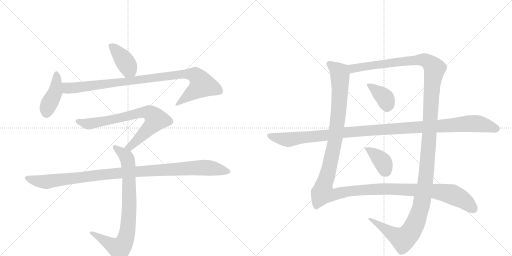
t = 0.00 s
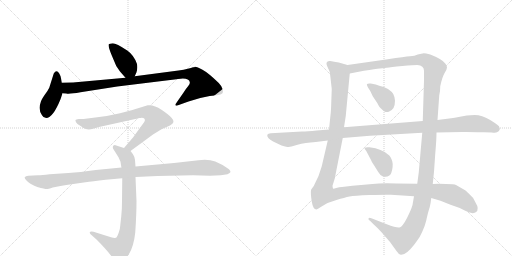
t = 2.06 s
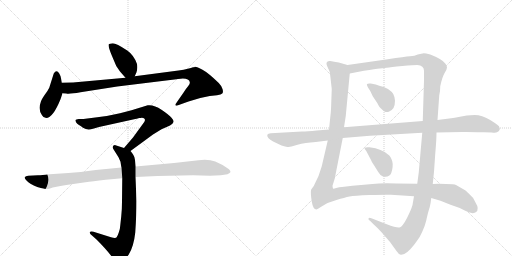
t = 4.11 s
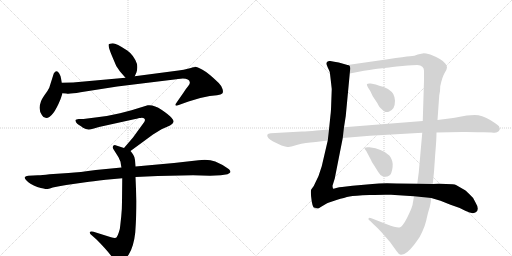
t = 6.17 s
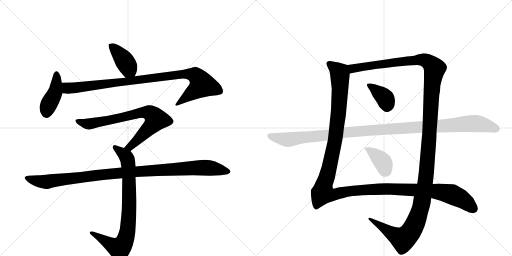
t = 8.23 s
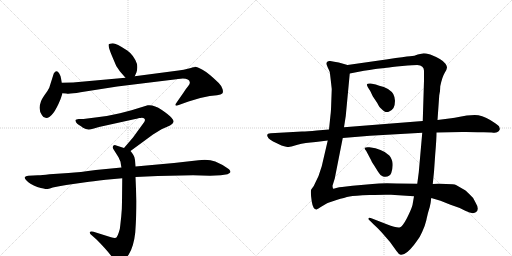
t = 10.28 s

The animated SVG that drew these frames (rendered in a browser with its animation timeline set to each time). Animation: 11 CSS @keyframes rules; one cycle of 10.28 s.

<svg version="1.1" viewBox="0 0 2048 1024" xmlns="http://www.w3.org/2000/svg">
  <g stroke="lightgray" stroke-dasharray="1,1" stroke-width="1" transform="scale(4, 4)">
    <line x1="0" y1="0" x2="256" y2="256"></line>
    <line x1="256" y1="0" x2="0" y2="256"></line>
    <line x1="128" y1="0" x2="128" y2="256"></line>
    <line x1="0" y1="128" x2="256" y2="128"></line>
    <line x1="256" y1="0" x2="512" y2="256"></line>
    <line x1="512" y1="0" x2="256" y2="256"></line>
    <line x1="384" y1="0" x2="384" y2="256"></line>
    <line x1="256" y1="128" x2="512" y2="128"></line>
  </g>
<g transform="scale(1, -1) translate(0, -850)">
   <style type="text/css">
    @keyframes keyframes0 {
      from {
       stroke: black;
       stroke-dashoffset: 405;
       stroke-width: 128;
       }
       57% {
       animation-timing-function: step-end;
       stroke: black;
       stroke-dashoffset: 0;
       stroke-width: 128;
       }
       to {
       stroke: black;
       stroke-width: 1024;
       }
       }
       #make-me-a-hanzi-animation-0 {
         animation: keyframes0 0.579590s both;
         animation-delay: 0.000000s;
         animation-timing-function: linear;
       }
    @keyframes keyframes1 {
      from {
       stroke: black;
       stroke-dashoffset: 423;
       stroke-width: 128;
       }
       58% {
       animation-timing-function: step-end;
       stroke: black;
       stroke-dashoffset: 0;
       stroke-width: 128;
       }
       to {
       stroke: black;
       stroke-width: 1024;
       }
       }
       #make-me-a-hanzi-animation-1 {
         animation: keyframes1 0.594238s both;
         animation-delay: 0.579590s;
         animation-timing-function: linear;
       }
    @keyframes keyframes2 {
      from {
       stroke: black;
       stroke-dashoffset: 966;
       stroke-width: 128;
       }
       76% {
       animation-timing-function: step-end;
       stroke: black;
       stroke-dashoffset: 0;
       stroke-width: 128;
       }
       to {
       stroke: black;
       stroke-width: 1024;
       }
       }
       #make-me-a-hanzi-animation-2 {
         animation: keyframes2 1.036133s both;
         animation-delay: 1.173828s;
         animation-timing-function: linear;
       }
    @keyframes keyframes3 {
      from {
       stroke: black;
       stroke-dashoffset: 754;
       stroke-width: 128;
       }
       71% {
       animation-timing-function: step-end;
       stroke: black;
       stroke-dashoffset: 0;
       stroke-width: 128;
       }
       to {
       stroke: black;
       stroke-width: 1024;
       }
       }
       #make-me-a-hanzi-animation-3 {
         animation: keyframes3 0.863607s both;
         animation-delay: 2.209961s;
         animation-timing-function: linear;
       }
    @keyframes keyframes4 {
      from {
       stroke: black;
       stroke-dashoffset: 817;
       stroke-width: 128;
       }
       73% {
       animation-timing-function: step-end;
       stroke: black;
       stroke-dashoffset: 0;
       stroke-width: 128;
       }
       to {
       stroke: black;
       stroke-width: 1024;
       }
       }
       #make-me-a-hanzi-animation-4 {
         animation: keyframes4 0.914876s both;
         animation-delay: 3.073568s;
         animation-timing-function: linear;
       }
    @keyframes keyframes5 {
      from {
       stroke: black;
       stroke-dashoffset: 1067;
       stroke-width: 128;
       }
       78% {
       animation-timing-function: step-end;
       stroke: black;
       stroke-dashoffset: 0;
       stroke-width: 128;
       }
       to {
       stroke: black;
       stroke-width: 1024;
       }
       }
       #make-me-a-hanzi-animation-5 {
         animation: keyframes5 1.118327s both;
         animation-delay: 3.988444s;
         animation-timing-function: linear;
       }
    @keyframes keyframes6 {
      from {
       stroke: black;
       stroke-dashoffset: 1424;
       stroke-width: 128;
       }
       82% {
       animation-timing-function: step-end;
       stroke: black;
       stroke-dashoffset: 0;
       stroke-width: 128;
       }
       to {
       stroke: black;
       stroke-width: 1024;
       }
       }
       #make-me-a-hanzi-animation-6 {
         animation: keyframes6 1.408854s both;
         animation-delay: 5.106771s;
         animation-timing-function: linear;
       }
    @keyframes keyframes7 {
      from {
       stroke: black;
       stroke-dashoffset: 1476;
       stroke-width: 128;
       }
       83% {
       animation-timing-function: step-end;
       stroke: black;
       stroke-dashoffset: 0;
       stroke-width: 128;
       }
       to {
       stroke: black;
       stroke-width: 1024;
       }
       }
       #make-me-a-hanzi-animation-7 {
         animation: keyframes7 1.451172s both;
         animation-delay: 6.515625s;
         animation-timing-function: linear;
       }
    @keyframes keyframes8 {
      from {
       stroke: black;
       stroke-dashoffset: 373;
       stroke-width: 128;
       }
       55% {
       animation-timing-function: step-end;
       stroke: black;
       stroke-dashoffset: 0;
       stroke-width: 128;
       }
       to {
       stroke: black;
       stroke-width: 1024;
       }
       }
       #make-me-a-hanzi-animation-8 {
         animation: keyframes8 0.553548s both;
         animation-delay: 7.966797s;
         animation-timing-function: linear;
       }
    @keyframes keyframes9 {
      from {
       stroke: black;
       stroke-dashoffset: 381;
       stroke-width: 128;
       }
       55% {
       animation-timing-function: step-end;
       stroke: black;
       stroke-dashoffset: 0;
       stroke-width: 128;
       }
       to {
       stroke: black;
       stroke-width: 1024;
       }
       }
       #make-me-a-hanzi-animation-9 {
         animation: keyframes9 0.560059s both;
         animation-delay: 8.520345s;
         animation-timing-function: linear;
       }
    @keyframes keyframes10 {
      from {
       stroke: black;
       stroke-dashoffset: 1168;
       stroke-width: 128;
       }
       79% {
       animation-timing-function: step-end;
       stroke: black;
       stroke-dashoffset: 0;
       stroke-width: 128;
       }
       to {
       stroke: black;
       stroke-width: 1024;
       }
       }
       #make-me-a-hanzi-animation-10 {
         animation: keyframes10 1.200521s both;
         animation-delay: 9.080404s;
         animation-timing-function: linear;
       }
</style>
<path d="M 539 545 L 546 561 Q 551 577 548 594 Q 536 629 509 648 Q 465 677 451 677 Q 437 676 435 673 Q 431 667 448 626 L 465 586 L 480 564 L 502 539 C 522 516 527 518 539 545 Z" fill="lightgray"></path> 
<path d="M 242 453 L 250 477 L 247 519 L 244 537 Q 243 546 237 556 Q 226 575 215 556 L 197 499 Q 191 486 177 468 Q 164 449 162 438 Q 152 413 168 389 Q 173 378 185 378 Q 212 379 242 453 Z" fill="lightgray"></path> 
<path d="M 250 477 L 265 476 Q 276 473 322 481 L 469 504 L 681 530 Q 718 535 731 536 Q 744 536 751 532 Q 758 529 759 522 Q 761 514 753 506 Q 746 498 735 481 L 710 445 Q 701 433 702 429 Q 704 425 715 430 L 754 444 L 801 458 L 839 466 L 868 469 Q 885 471 889 476 Q 894 481 890 494 Q 886 507 875 518 Q 834 558 810 571 Q 787 584 779 583 Q 779 581 772 581 Q 759 575 714 568 L 539 545 L 502 539 L 292 520 L 247 519 C 217 518 220 479 250 477 Z" fill="lightgray"></path> 
<path d="M 522 246 L 612 312 L 646 333 L 680 348 Q 692 356 694 362 Q 696 368 686 379 Q 677 390 646 411 Q 616 432 591 429 L 526 409 L 480 397 L 427 386 Q 415 384 389 381 L 334 374 L 315 374 Q 303 372 302 370 Q 301 368 304 361 Q 308 354 316 350 Q 324 345 332 339 Q 350 327 372 335 L 396 342 L 541 374 Q 545 374 557 378 Q 563 378 567 379 Q 574 379 578 375 Q 582 370 577 362 L 532 300 L 496 258 C 476 235 498 228 522 246 Z" fill="lightgray"></path> 
<path d="M 542 184 L 540 210 Q 538 224 533 231 Q 529 238 522 246 L 496 258 L 465 268 Q 459 272 454 268 Q 450 264 452 256 L 474 221 L 482 203 Q 485 182 486 180 L 489 137 L 488 44 Q 488 11 485 -15 L 481 -52 Q 481 -62 475 -80 Q 469 -98 464 -101 Q 458 -103 444 -99 L 374 -77 Q 361 -74 359 -79 Q 358 -85 368 -92 L 386 -108 Q 425 -147 446 -175 Q 467 -204 474 -205 Q 488 -207 515 -168 Q 535 -136 541 -80 Q 546 -6 546 45 L 542 142 L 542 184 Z" fill="lightgray"></path> 
<path d="M 631 146 L 772 149 L 840 147 L 883 149 L 910 153 Q 921 158 922 162 Q 922 166 916 173 Q 889 193 861 204 Q 834 214 794 209 L 696 198 L 542 184 L 486 180 L 383 170 Q 319 161 274 158 L 198 153 Q 167 149 152 149 L 113 147 Q 102 146 99 141 Q 97 137 108 126 Q 119 114 149 102 Q 181 94 185 94 Q 190 93 211 100 Q 235 106 265 110 L 342 121 Q 367 125 423 131 L 489 137 L 542 142 L 631 146 Z" fill="lightgray"></path> 
<path d="M 1390 590 L 1355 600 Q 1336 604 1321 606 Q 1306 607 1306 596 Q 1305 594 1311 580 Q 1318 566 1319 562 Q 1320 557 1327 494 L 1325 439 Q 1324 403 1322 390 L 1316 332 L 1311 288 L 1287 185 Q 1276 143 1255 106 Q 1246 94 1244 90 Q 1242 76 1247 44 Q 1252 12 1266 12 Q 1273 15 1283 22 L 1305 35 Q 1313 40 1346 50 Q 1379 60 1398 64 Q 1417 68 1478 70 Q 1538 72 1564 71 L 1656 65 L 1725 58 L 1762 47 L 1802 31 L 1839 18 L 1863 6 Q 1881 -1 1887 -2 Q 1892 -4 1903 1 Q 1920 11 1901 42 Q 1895 59 1879 72 Q 1863 88 1857 91 L 1824 110 Q 1817 114 1784 114 L 1755 115 Q 1739 115 1731 114 L 1669 115 L 1586 116 Q 1524 118 1490 114 L 1410 107 L 1368 102 Q 1357 102 1345 98 Q 1333 94 1332 96 Q 1330 102 1330 107 L 1339 136 L 1371 298 L 1376 341 L 1383 386 L 1399 556 C 1402 586 1402 587 1390 590 Z" fill="lightgray"></path> 
<path d="M 1695 637 L 1671 632 Q 1659 626 1640 625 Q 1621 624 1551 613 L 1390 590 C 1360 586 1370 550 1399 556 L 1430 562 Q 1486 572 1509 575 Q 1532 577 1547 579 Q 1561 581 1609 586 Q 1657 590 1669 590 Q 1696 588 1696 567 L 1696 528 L 1691 366 L 1689 319 L 1675 160 L 1669 115 L 1656 65 L 1650 30 Q 1645 12 1628 -22 Q 1610 -57 1598 -60 Q 1586 -62 1547 -47 L 1488 -24 Q 1476 -19 1475 -23 Q 1470 -26 1482 -35 L 1495 -48 Q 1509 -60 1528 -81 Q 1560 -115 1586 -154 Q 1595 -168 1603 -169 Q 1606 -170 1617 -166 Q 1627 -162 1642 -146 Q 1656 -131 1666 -116 Q 1679 -101 1689 -77 Q 1699 -57 1705 -32 Q 1710 -8 1713 2 L 1719 22 Q 1723 38 1725 58 L 1731 114 L 1736 163 L 1741 235 Q 1746 292 1746 320 L 1750 370 L 1757 469 Q 1761 484 1761 505 Q 1769 543 1779 559 Q 1788 574 1788 580 Q 1788 585 1782 595 Q 1770 613 1721 632 Q 1702 637 1695 637 Z" fill="lightgray"></path> 
<path d="M 1517 507 L 1503 512 L 1483 516 Q 1470 517 1469 514 Q 1465 514 1472 500 L 1481 486 L 1491 465 L 1509 438 Q 1518 420 1524 416 Q 1541 397 1555 403 Q 1568 408 1574 418 Q 1580 430 1580 447 Q 1579 463 1573 474 Q 1567 484 1552 494 Q 1536 503 1517 507 Z" fill="lightgray"></path> 
<path d="M 1465 246 L 1484 210 Q 1486 203 1496 189 L 1513 162 Q 1520 149 1532 144 Q 1557 139 1565 158 Q 1574 185 1569 205 Q 1563 225 1552 232 Q 1529 254 1478 261 Q 1462 262 1460 259 Q 1457 256 1459 254 L 1465 246 Z" fill="lightgray"></path> 
<path d="M 1316 332 L 1267 328 Q 1229 324 1208 324 L 1083 317 Q 1060 316 1074 297 Q 1085 286 1126 268 Q 1152 261 1156 262 Q 1159 262 1190 271 Q 1220 279 1263 282 L 1311 288 L 1371 298 L 1480 307 L 1689 319 L 1746 320 L 1848 322 Q 1861 323 1935 321 L 1967 320 Q 1983 318 1988 321 Q 1996 324 1998 330 Q 2001 333 1996 345 Q 1990 352 1959 371 Q 1928 390 1899 390 L 1867 388 Q 1806 376 1797 376 L 1750 370 L 1691 366 L 1376 341 L 1316 332 Z" fill="lightgray"></path> 
      <clipPath id="make-me-a-hanzi-clip-0">
      <path d="M 539 545 L 546 561 Q 551 577 548 594 Q 536 629 509 648 Q 465 677 451 677 Q 437 676 435 673 Q 431 667 448 626 L 465 586 L 480 564 L 502 539 C 522 516 527 518 539 545 Z" fill="lightgray"></path>
      </clipPath>
      <path clip-path="url(#make-me-a-hanzi-clip-0)" d="M 440 670 L 492 616 L 531 553 " fill="none" id="make-me-a-hanzi-animation-0" stroke-dasharray="277 554" stroke-linecap="round"></path>

      <clipPath id="make-me-a-hanzi-clip-1">
      <path d="M 242 453 L 250 477 L 247 519 L 244 537 Q 243 546 237 556 Q 226 575 215 556 L 197 499 Q 191 486 177 468 Q 164 449 162 438 Q 152 413 168 389 Q 173 378 185 378 Q 212 379 242 453 Z" fill="lightgray"></path>
      </clipPath>
      <path clip-path="url(#make-me-a-hanzi-clip-1)" d="M 226 554 L 220 480 L 191 423 L 184 395 " fill="none" id="make-me-a-hanzi-animation-1" stroke-dasharray="295 590" stroke-linecap="round"></path>

      <clipPath id="make-me-a-hanzi-clip-2">
      <path d="M 250 477 L 265 476 Q 276 473 322 481 L 469 504 L 681 530 Q 718 535 731 536 Q 744 536 751 532 Q 758 529 759 522 Q 761 514 753 506 Q 746 498 735 481 L 710 445 Q 701 433 702 429 Q 704 425 715 430 L 754 444 L 801 458 L 839 466 L 868 469 Q 885 471 889 476 Q 894 481 890 494 Q 886 507 875 518 Q 834 558 810 571 Q 787 584 779 583 Q 779 581 772 581 Q 759 575 714 568 L 539 545 L 502 539 L 292 520 L 247 519 C 217 518 220 479 250 477 Z" fill="lightgray"></path>
      </clipPath>
      <path clip-path="url(#make-me-a-hanzi-clip-2)" d="M 255 513 L 278 497 L 727 554 L 781 548 L 809 511 L 708 431 " fill="none" id="make-me-a-hanzi-animation-2" stroke-dasharray="838 1676" stroke-linecap="round"></path>

      <clipPath id="make-me-a-hanzi-clip-3">
      <path d="M 522 246 L 612 312 L 646 333 L 680 348 Q 692 356 694 362 Q 696 368 686 379 Q 677 390 646 411 Q 616 432 591 429 L 526 409 L 480 397 L 427 386 Q 415 384 389 381 L 334 374 L 315 374 Q 303 372 302 370 Q 301 368 304 361 Q 308 354 316 350 Q 324 345 332 339 Q 350 327 372 335 L 396 342 L 541 374 Q 545 374 557 378 Q 563 378 567 379 Q 574 379 578 375 Q 582 370 577 362 L 532 300 L 496 258 C 476 235 498 228 522 246 Z" fill="lightgray"></path>
      </clipPath>
      <path clip-path="url(#make-me-a-hanzi-clip-3)" d="M 310 367 L 353 354 L 564 400 L 593 400 L 610 391 L 623 372 L 611 352 L 521 264 L 505 260 " fill="none" id="make-me-a-hanzi-animation-3" stroke-dasharray="626 1252" stroke-linecap="round"></path>

      <clipPath id="make-me-a-hanzi-clip-4">
      <path d="M 542 184 L 540 210 Q 538 224 533 231 Q 529 238 522 246 L 496 258 L 465 268 Q 459 272 454 268 Q 450 264 452 256 L 474 221 L 482 203 Q 485 182 486 180 L 489 137 L 488 44 Q 488 11 485 -15 L 481 -52 Q 481 -62 475 -80 Q 469 -98 464 -101 Q 458 -103 444 -99 L 374 -77 Q 361 -74 359 -79 Q 358 -85 368 -92 L 386 -108 Q 425 -147 446 -175 Q 467 -204 474 -205 Q 488 -207 515 -168 Q 535 -136 541 -80 Q 546 -6 546 45 L 542 142 L 542 184 Z" fill="lightgray"></path>
      </clipPath>
      <path clip-path="url(#make-me-a-hanzi-clip-4)" d="M 460 261 L 504 224 L 514 188 L 517 12 L 504 -100 L 494 -125 L 477 -143 L 367 -83 " fill="none" id="make-me-a-hanzi-animation-4" stroke-dasharray="689 1378" stroke-linecap="round"></path>

      <clipPath id="make-me-a-hanzi-clip-5">
      <path d="M 631 146 L 772 149 L 840 147 L 883 149 L 910 153 Q 921 158 922 162 Q 922 166 916 173 Q 889 193 861 204 Q 834 214 794 209 L 696 198 L 542 184 L 486 180 L 383 170 Q 319 161 274 158 L 198 153 Q 167 149 152 149 L 113 147 Q 102 146 99 141 Q 97 137 108 126 Q 119 114 149 102 Q 181 94 185 94 Q 190 93 211 100 Q 235 106 265 110 L 342 121 Q 367 125 423 131 L 489 137 L 542 142 L 631 146 Z" fill="lightgray"></path>
      </clipPath>
      <path clip-path="url(#make-me-a-hanzi-clip-5)" d="M 108 140 L 133 129 L 186 123 L 451 156 L 790 179 L 857 176 L 912 163 " fill="none" id="make-me-a-hanzi-animation-5" stroke-dasharray="939 1878" stroke-linecap="round"></path>

      <clipPath id="make-me-a-hanzi-clip-6">
      <path d="M 1390 590 L 1355 600 Q 1336 604 1321 606 Q 1306 607 1306 596 Q 1305 594 1311 580 Q 1318 566 1319 562 Q 1320 557 1327 494 L 1325 439 Q 1324 403 1322 390 L 1316 332 L 1311 288 L 1287 185 Q 1276 143 1255 106 Q 1246 94 1244 90 Q 1242 76 1247 44 Q 1252 12 1266 12 Q 1273 15 1283 22 L 1305 35 Q 1313 40 1346 50 Q 1379 60 1398 64 Q 1417 68 1478 70 Q 1538 72 1564 71 L 1656 65 L 1725 58 L 1762 47 L 1802 31 L 1839 18 L 1863 6 Q 1881 -1 1887 -2 Q 1892 -4 1903 1 Q 1920 11 1901 42 Q 1895 59 1879 72 Q 1863 88 1857 91 L 1824 110 Q 1817 114 1784 114 L 1755 115 Q 1739 115 1731 114 L 1669 115 L 1586 116 Q 1524 118 1490 114 L 1410 107 L 1368 102 Q 1357 102 1345 98 Q 1333 94 1332 96 Q 1330 102 1330 107 L 1339 136 L 1371 298 L 1376 341 L 1383 386 L 1399 556 C 1402 586 1402 587 1390 590 Z" fill="lightgray"></path>
      </clipPath>
      <path clip-path="url(#make-me-a-hanzi-clip-6)" d="M 1317 596 L 1358 559 L 1360 489 L 1342 296 L 1291 78 L 1329 70 L 1405 86 L 1545 95 L 1749 84 L 1806 73 L 1839 58 L 1894 16 " fill="none" id="make-me-a-hanzi-animation-6" stroke-dasharray="1296 2592" stroke-linecap="round"></path>

      <clipPath id="make-me-a-hanzi-clip-7">
      <path d="M 1695 637 L 1671 632 Q 1659 626 1640 625 Q 1621 624 1551 613 L 1390 590 C 1360 586 1370 550 1399 556 L 1430 562 Q 1486 572 1509 575 Q 1532 577 1547 579 Q 1561 581 1609 586 Q 1657 590 1669 590 Q 1696 588 1696 567 L 1696 528 L 1691 366 L 1689 319 L 1675 160 L 1669 115 L 1656 65 L 1650 30 Q 1645 12 1628 -22 Q 1610 -57 1598 -60 Q 1586 -62 1547 -47 L 1488 -24 Q 1476 -19 1475 -23 Q 1470 -26 1482 -35 L 1495 -48 Q 1509 -60 1528 -81 Q 1560 -115 1586 -154 Q 1595 -168 1603 -169 Q 1606 -170 1617 -166 Q 1627 -162 1642 -146 Q 1656 -131 1666 -116 Q 1679 -101 1689 -77 Q 1699 -57 1705 -32 Q 1710 -8 1713 2 L 1719 22 Q 1723 38 1725 58 L 1731 114 L 1736 163 L 1741 235 Q 1746 292 1746 320 L 1750 370 L 1757 469 Q 1761 484 1761 505 Q 1769 543 1779 559 Q 1788 574 1788 580 Q 1788 585 1782 595 Q 1770 613 1721 632 Q 1702 637 1695 637 Z" fill="lightgray"></path>
      </clipPath>
      <path clip-path="url(#make-me-a-hanzi-clip-7)" d="M 1398 586 L 1419 576 L 1671 611 L 1697 610 L 1718 600 L 1739 574 L 1728 505 L 1700 110 L 1685 27 L 1662 -43 L 1643 -77 L 1611 -107 L 1481 -27 " fill="none" id="make-me-a-hanzi-animation-7" stroke-dasharray="1348 2696" stroke-linecap="round"></path>

      <clipPath id="make-me-a-hanzi-clip-8">
      <path d="M 1517 507 L 1503 512 L 1483 516 Q 1470 517 1469 514 Q 1465 514 1472 500 L 1481 486 L 1491 465 L 1509 438 Q 1518 420 1524 416 Q 1541 397 1555 403 Q 1568 408 1574 418 Q 1580 430 1580 447 Q 1579 463 1573 474 Q 1567 484 1552 494 Q 1536 503 1517 507 Z" fill="lightgray"></path>
      </clipPath>
      <path clip-path="url(#make-me-a-hanzi-clip-8)" d="M 1477 508 L 1542 455 L 1548 422 " fill="none" id="make-me-a-hanzi-animation-8" stroke-dasharray="245 490" stroke-linecap="round"></path>

      <clipPath id="make-me-a-hanzi-clip-9">
      <path d="M 1465 246 L 1484 210 Q 1486 203 1496 189 L 1513 162 Q 1520 149 1532 144 Q 1557 139 1565 158 Q 1574 185 1569 205 Q 1563 225 1552 232 Q 1529 254 1478 261 Q 1462 262 1460 259 Q 1457 256 1459 254 L 1465 246 Z" fill="lightgray"></path>
      </clipPath>
      <path clip-path="url(#make-me-a-hanzi-clip-9)" d="M 1464 256 L 1485 245 L 1525 209 L 1544 166 " fill="none" id="make-me-a-hanzi-animation-9" stroke-dasharray="253 506" stroke-linecap="round"></path>

      <clipPath id="make-me-a-hanzi-clip-10">
      <path d="M 1316 332 L 1267 328 Q 1229 324 1208 324 L 1083 317 Q 1060 316 1074 297 Q 1085 286 1126 268 Q 1152 261 1156 262 Q 1159 262 1190 271 Q 1220 279 1263 282 L 1311 288 L 1371 298 L 1480 307 L 1689 319 L 1746 320 L 1848 322 Q 1861 323 1935 321 L 1967 320 Q 1983 318 1988 321 Q 1996 324 1998 330 Q 2001 333 1996 345 Q 1990 352 1959 371 Q 1928 390 1899 390 L 1867 388 Q 1806 376 1797 376 L 1750 370 L 1691 366 L 1376 341 L 1316 332 Z" fill="lightgray"></path>
      </clipPath>
      <path clip-path="url(#make-me-a-hanzi-clip-10)" d="M 1079 307 L 1159 292 L 1372 320 L 1874 356 L 1913 355 L 1984 336 " fill="none" id="make-me-a-hanzi-animation-10" stroke-dasharray="1040 2080" stroke-linecap="round"></path>

</g>
</svg>
